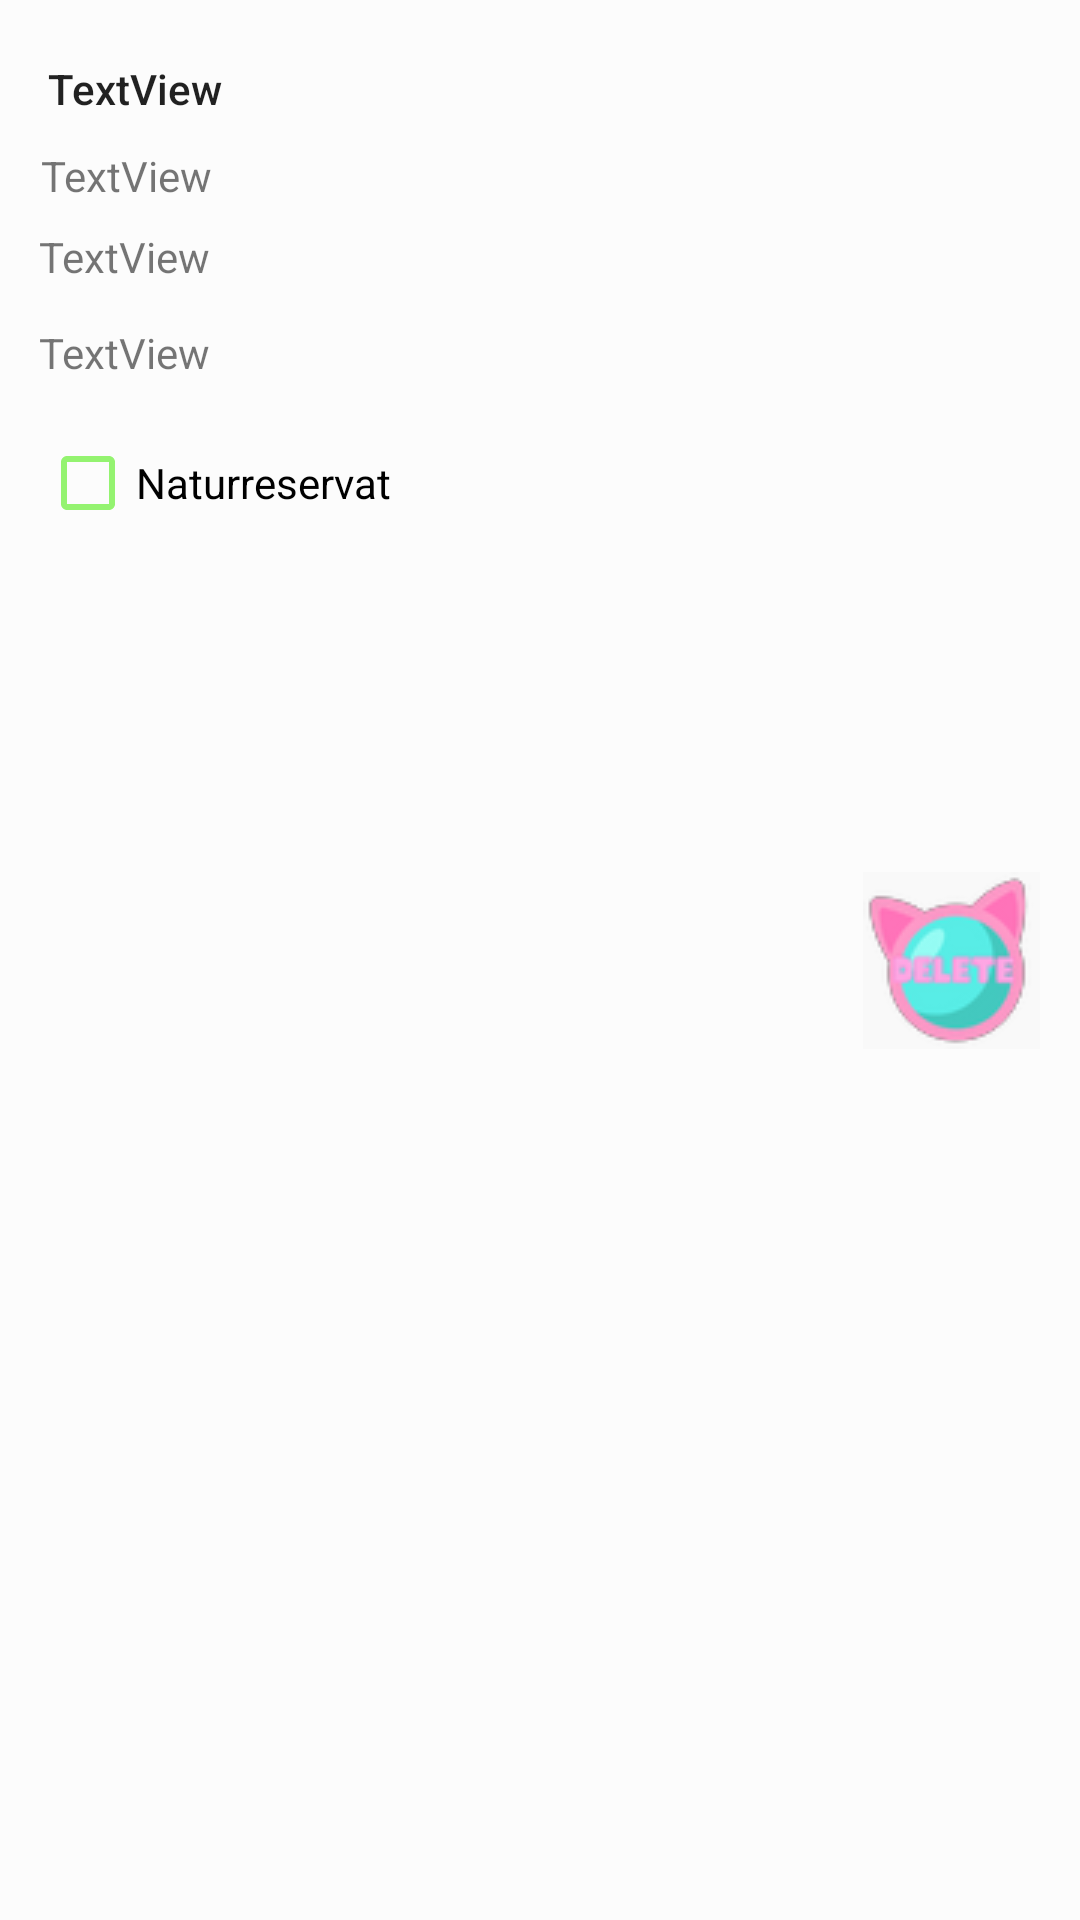

Write the Android layout XML for this screen, with the resource values it uses.
<!-- AndroidManifest.xml: application theme Theme.FinasteSkog -->
<!-- res/layout/list_place.xml -->
<?xml version="1.0" encoding="utf-8"?>
<androidx.constraintlayout.widget.ConstraintLayout xmlns:android="http://schemas.android.com/apk/res/android"
    xmlns:app="http://schemas.android.com/apk/res-auto"
    xmlns:tools="http://schemas.android.com/tools"
    android:layout_width="match_parent"
    android:layout_height="wrap_content"
    android:background="@color/cardview_shadow_end_color">

    <TextView
        android:id="@+id/nameTextView"
        android:layout_width="wrap_content"
        android:layout_height="wrap_content"
        android:layout_marginStart="16dp"
        android:layout_marginTop="20dp"
        android:layout_marginBottom="20dp"
        android:text="TextView"
        android:textAppearance="@style/TextAppearance.AppCompat.Body2"
        app:layout_constraintBottom_toBottomOf="parent"
        app:layout_constraintEnd_toStartOf="@+id/deleteButton"
        app:layout_constraintHorizontal_bias="0.0"
        app:layout_constraintStart_toStartOf="parent"
        app:layout_constraintTop_toTopOf="parent"
        app:layout_constraintVertical_bias="0.0" />

    <TextView
        android:id="@+id/locationTextVIew"
        android:layout_width="wrap_content"
        android:layout_height="wrap_content"
        android:layout_marginTop="10dp"
        android:layout_marginBottom="10dp"
        android:text="TextView"
        app:layout_constraintBottom_toBottomOf="parent"
        app:layout_constraintEnd_toEndOf="parent"
        app:layout_constraintHorizontal_bias="0.045"
        app:layout_constraintStart_toStartOf="parent"
        app:layout_constraintTop_toBottomOf="@+id/nameTextView"
        app:layout_constraintVertical_bias="0.0" />

    <CheckBox
        android:id="@+id/checkBox"
        android:layout_width="wrap_content"
        android:layout_height="wrap_content"
        android:layout_marginStart="4dp"
        android:layout_marginTop="10dp"
        android:buttonTint="#94F370"
        android:text="Naturreservat"
        app:layout_constraintBottom_toBottomOf="parent"
        app:layout_constraintEnd_toStartOf="@+id/deleteButton"
        app:layout_constraintHorizontal_bias="0.056"
        app:layout_constraintStart_toStartOf="parent"
        app:layout_constraintTop_toBottomOf="@+id/longMenuTextView"
        app:layout_constraintVertical_bias="0.0" />

    <ImageButton
        android:id="@+id/deleteButton"
        android:layout_width="wrap_content"
        android:layout_height="wrap_content"
        android:background="@color/cardview_shadow_end_color"
        app:layout_constraintBottom_toBottomOf="parent"
        app:layout_constraintEnd_toEndOf="parent"
        app:layout_constraintHorizontal_bias="0.942"
        app:layout_constraintStart_toEndOf="@+id/locationTextVIew"
        app:layout_constraintTop_toTopOf="parent"
        app:srcCompat="@drawable/cutedeletebutton" />

    <TextView
        android:id="@+id/latMenuTextView"
        android:layout_width="wrap_content"
        android:layout_height="wrap_content"
        android:layout_marginTop="8dp"
        android:text="TextView"
        app:layout_constraintEnd_toStartOf="@+id/deleteButton"
        app:layout_constraintHorizontal_bias="0.057"
        app:layout_constraintStart_toStartOf="parent"
        app:layout_constraintTop_toBottomOf="@+id/locationTextVIew" />

    <TextView
        android:id="@+id/longMenuTextView"
        android:layout_width="wrap_content"
        android:layout_height="wrap_content"
        android:layout_marginTop="13dp"
        android:text="TextView"
        app:layout_constraintBottom_toBottomOf="parent"
        app:layout_constraintEnd_toStartOf="@+id/deleteButton"
        app:layout_constraintHorizontal_bias="0.057"
        app:layout_constraintStart_toStartOf="parent"
        app:layout_constraintTop_toBottomOf="@+id/latMenuTextView"
        app:layout_constraintVertical_bias="0.0" />

</androidx.constraintlayout.widget.ConstraintLayout>
<!-- resources referenced by this layout -->
<resources>
  <!-- drawable cutedeletebutton: png bitmap (drawable, 6115 bytes) -->
  <style name="Theme.FinasteSkog" parent="Theme.MaterialComponents.DayNight.DarkActionBar">
          
          <item name="colorPrimary">@color/purple_500</item>
          <item name="colorPrimaryVariant">@color/purple_700</item>
          <item name="colorOnPrimary">@color/white</item>
          
          <item name="colorSecondary">@color/teal_200</item>
          <item name="colorSecondaryVariant">@color/teal_700</item>
          <item name="colorOnSecondary">@color/black</item>
          
          <item name="android:statusBarColor">?attr/colorPrimaryVariant</item>
          
      </style>
  <!-- not gathered from this repository: default colours our renderer supplied (Android Studio template values) -->
  <color name="purple_500">#FF6200EE</color>
  <color name="purple_700">#FF3700B3</color>
  <color name="teal_200">#FF03DAC5</color>
  <color name="teal_700">#FF018786</color>
  <color name="black">#FF000000</color>
  <color name="white">#FFFFFFFF</color>
</resources>
